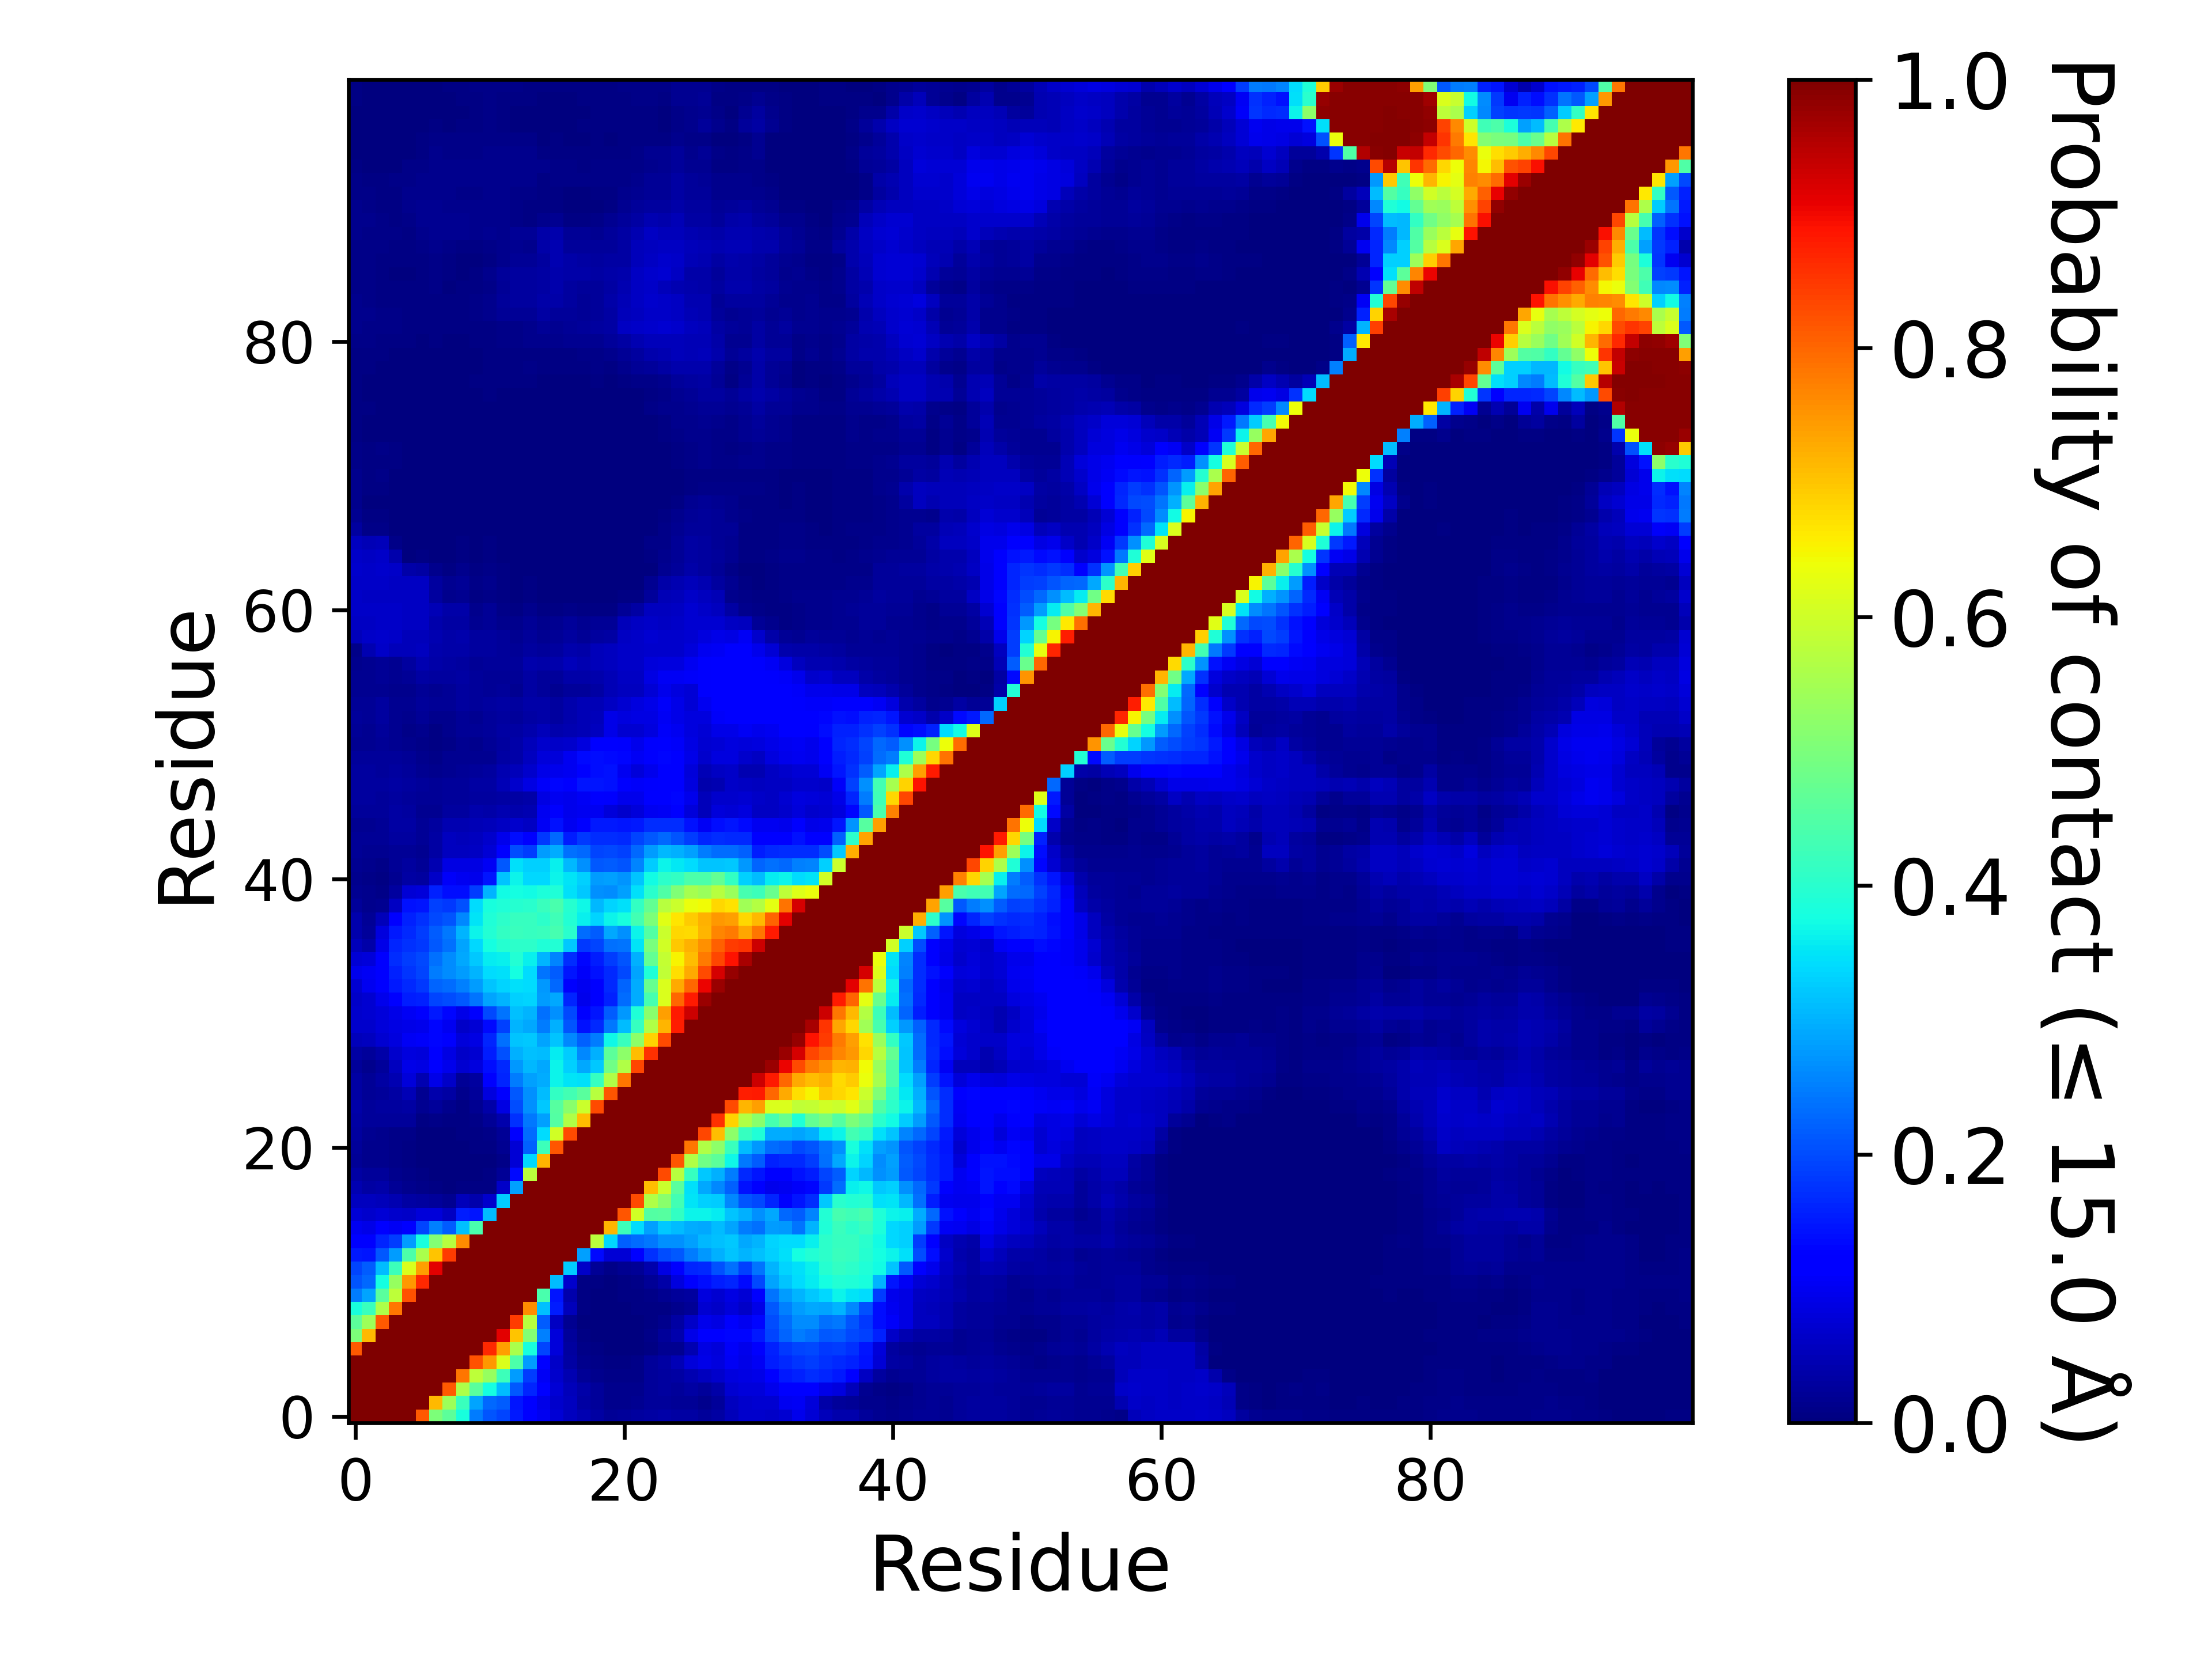

Values plotted in this chart, from the file beside it:
, 1, 2, 3, 4, 5, 6, 7, 8, 9, 10, 11, 12, 13, 14, 15, 16, 17, 18, 19, 20, 21, 22, 23
1, 1.0, 1.0, 1.0, 1.0, 1.0, 0.8155, 0.5011, 0.4621, 0.3803, 0.2479, 0.2097, 0.1942, 0.1486, 0.1217, 0.09895, 0.07779, 0.05841, 0.04399, 0.03334, 0.02243, 0.02722, 0.03104, 0.03504
2, 1.0, 1.0, 1.0, 1.0, 1.0, 1.0, 0.7137, 0.5401, 0.4185, 0.2883, 0.2273, 0.2178, 0.1484, 0.1246, 0.0928, 0.07015, 0.05543, 0.0348, 0.02413, 0.01494, 0.01333, 0.01613, 0.02658
3, 1.0, 1.0, 1.0, 1.0, 1.0, 1.0, 1.0, 0.815, 0.5615, 0.4587, 0.3759, 0.3105, 0.2145, 0.1624, 0.1154, 0.07691, 0.05332, 0.03591, 0.0244, 0.01393, 0.01355, 0.01405, 0.02561
4, 1.0, 1.0, 1.0, 1.0, 1.0, 1.0, 1.0, 1.0, 0.7835, 0.5793, 0.5317, 0.4235, 0.2779, 0.1847, 0.1051, 0.07004, 0.04404, 0.02232, 0.01398, 0.008825, 0.01029, 0.01154, 0.02644
5, 1.0, 1.0, 1.0, 1.0, 1.0, 1.0, 1.0, 1.0, 1.0, 0.8228, 0.7499, 0.6159, 0.4443, 0.2804, 0.1184, 0.06363, 0.03199, 0.0156, 0.00954, 0.0048, 0.007615, 0.00997, 0.02681
6, 0.8155, 1.0, 1.0, 1.0, 1.0, 1.0, 1.0, 1.0, 1.0, 1.0, 0.8668, 0.7394, 0.5572, 0.3825, 0.1942, 0.08164, 0.03056, 0.00939, 0.00407, 0.002495, 0.00319, 0.002985, 0.007685
7, 0.5011, 0.7137, 1.0, 1.0, 1.0, 1.0, 1.0, 1.0, 1.0, 1.0, 1.0, 0.9131, 0.6998, 0.5083, 0.2522, 0.07949, 0.02422, 0.00663, 0.00305, 0.00234, 0.00254, 0.003515, 0.00857
8, 0.4621, 0.5401, 0.815, 1.0, 1.0, 1.0, 1.0, 1.0, 1.0, 1.0, 1.0, 1.0, 0.8454, 0.5719, 0.2162, 0.05967, 0.01611, 0.002955, 0.001295, 0.00144, 0.001645, 0.00159, 0.00492
9, 0.3803, 0.4185, 0.5615, 0.7835, 1.0, 1.0, 1.0, 1.0, 1.0, 1.0, 1.0, 1.0, 1.0, 0.7615, 0.3159, 0.1543, 0.05456, 0.00593, 0.00379, 0.00302, 0.003625, 0.006405, 0.00709
10, 0.2479, 0.2883, 0.4587, 0.5793, 0.8228, 1.0, 1.0, 1.0, 1.0, 1.0, 1.0, 1.0, 1.0, 1.0, 0.4378, 0.1463, 0.04154, 0.00556, 0.003125, 0.00211, 0.00421, 0.00721, 0.01089
11, 0.2097, 0.2273, 0.3759, 0.5317, 0.7499, 0.8668, 1.0, 1.0, 1.0, 1.0, 1.0, 1.0, 1.0, 1.0, 1.0, 0.3112, 0.0671, 0.006445, 0.00432, 0.003095, 0.00721, 0.01085, 0.02289
12, 0.1942, 0.2178, 0.3105, 0.4235, 0.6159, 0.7394, 0.9131, 1.0, 1.0, 1.0, 1.0, 1.0, 1.0, 1.0, 1.0, 1.0, 0.3252, 0.06358, 0.02285, 0.01025, 0.01624, 0.0231, 0.0406
13, 0.1486, 0.1484, 0.2145, 0.2779, 0.4443, 0.5572, 0.6998, 0.8454, 1.0, 1.0, 1.0, 1.0, 1.0, 1.0, 1.0, 1.0, 1.0, 0.2837, 0.1363, 0.07683, 0.0755, 0.1268, 0.1746
14, 0.1217, 0.1246, 0.1624, 0.1847, 0.2804, 0.3825, 0.5083, 0.5719, 0.7615, 1.0, 1.0, 1.0, 1.0, 1.0, 1.0, 1.0, 1.0, 1.0, 0.5751, 0.338, 0.2222, 0.2328, 0.2447
15, 0.09895, 0.0928, 0.1154, 0.1051, 0.1184, 0.1942, 0.2522, 0.2162, 0.3159, 0.4378, 1.0, 1.0, 1.0, 1.0, 1.0, 1.0, 1.0, 1.0, 1.0, 0.718, 0.4253, 0.3434, 0.2823
16, 0.07779, 0.07015, 0.07691, 0.07004, 0.06363, 0.08164, 0.07949, 0.05967, 0.1543, 0.1463, 0.3112, 1.0, 1.0, 1.0, 1.0, 1.0, 1.0, 1.0, 1.0, 1.0, 0.8181, 0.6053, 0.4519
17, 0.05841, 0.05543, 0.05332, 0.04404, 0.03199, 0.03056, 0.02422, 0.01611, 0.05456, 0.04154, 0.0671, 0.3252, 1.0, 1.0, 1.0, 1.0, 1.0, 1.0, 1.0, 1.0, 1.0, 0.8315, 0.564
18, 0.04399, 0.0348, 0.03591, 0.02232, 0.0156, 0.00939, 0.00663, 0.002955, 0.00593, 0.00556, 0.006445, 0.06358, 0.2837, 1.0, 1.0, 1.0, 1.0, 1.0, 1.0, 1.0, 1.0, 1.0, 0.7081
19, 0.03334, 0.02413, 0.0244, 0.01398, 0.00954, 0.00407, 0.00305, 0.001295, 0.00379, 0.003125, 0.00432, 0.02285, 0.1363, 0.5751, 1.0, 1.0, 1.0, 1.0, 1.0, 1.0, 1.0, 1.0, 1.0
20, 0.02243, 0.01494, 0.01393, 0.008825, 0.0048, 0.002495, 0.00234, 0.00144, 0.00302, 0.00211, 0.003095, 0.01025, 0.07683, 0.338, 0.718, 1.0, 1.0, 1.0, 1.0, 1.0, 1.0, 1.0, 1.0
21, 0.02722, 0.01333, 0.01355, 0.01029, 0.007615, 0.00319, 0.00254, 0.001645, 0.003625, 0.00421, 0.00721, 0.01624, 0.0755, 0.2222, 0.4253, 0.8181, 1.0, 1.0, 1.0, 1.0, 1.0, 1.0, 1.0
22, 0.03104, 0.01613, 0.01405, 0.01154, 0.00997, 0.002985, 0.003515, 0.00159, 0.006405, 0.00721, 0.01085, 0.0231, 0.1268, 0.2328, 0.3434, 0.6053, 0.8315, 1.0, 1.0, 1.0, 1.0, 1.0, 1.0
23, 0.03504, 0.02658, 0.02561, 0.02644, 0.02681, 0.007685, 0.00857, 0.00492, 0.00709, 0.01089, 0.02289, 0.0406, 0.1746, 0.2447, 0.2823, 0.4519, 0.564, 0.7081, 1.0, 1.0, 1.0, 1.0, 1.0
24, 0.03726, 0.02732, 0.02748, 0.02811, 0.0328, 0.01861, 0.02344, 0.01467, 0.00769, 0.0157, 0.03902, 0.08787, 0.2008, 0.2692, 0.3206, 0.4532, 0.5176, 0.5965, 0.8318, 1.0, 1.0, 1.0, 1.0
25, 0.03367, 0.01971, 0.02613, 0.0316, 0.05021, 0.01721, 0.03948, 0.0325, 0.01281, 0.02456, 0.08294, 0.1271, 0.2126, 0.2679, 0.3101, 0.4121, 0.433, 0.4609, 0.5735, 0.8191, 1.0, 1.0, 1.0
26, 0.03391, 0.02122, 0.03263, 0.04662, 0.08016, 0.04547, 0.09054, 0.06381, 0.021, 0.02913, 0.1106, 0.1624, 0.2481, 0.2839, 0.2957, 0.3635, 0.3512, 0.3444, 0.417, 0.5626, 0.7815, 1.0, 1.0
27, 0.02723, 0.01243, 0.02491, 0.05561, 0.09127, 0.08782, 0.1164, 0.09392, 0.0719, 0.08575, 0.1367, 0.1671, 0.2738, 0.3078, 0.2893, 0.3653, 0.3304, 0.2929, 0.3221, 0.4855, 0.5625, 0.8349, 1.0
28, 0.03444, 0.02598, 0.03646, 0.06899, 0.08473, 0.08089, 0.1158, 0.08665, 0.06547, 0.07179, 0.1559, 0.2036, 0.2985, 0.3155, 0.3123, 0.3593, 0.3279, 0.2613, 0.2988, 0.4629, 0.5226, 0.7105, 0.8569
29, 0.05384, 0.05504, 0.07056, 0.08549, 0.1027, 0.1093, 0.1299, 0.1107, 0.07892, 0.08662, 0.1621, 0.2354, 0.3181, 0.3228, 0.289, 0.3193, 0.2604, 0.2205, 0.249, 0.3674, 0.4205, 0.5232, 0.684
30, 0.06856, 0.06937, 0.07915, 0.08874, 0.09205, 0.09393, 0.1307, 0.09956, 0.06592, 0.07553, 0.136, 0.1875, 0.3012, 0.2895, 0.2487, 0.2978, 0.2098, 0.143, 0.1679, 0.2442, 0.3115, 0.4168, 0.5646
31, 0.06817, 0.07194, 0.08145, 0.09051, 0.1034, 0.1122, 0.152, 0.131, 0.09072, 0.1101, 0.1965, 0.2388, 0.316, 0.3035, 0.2371, 0.268, 0.1954, 0.1221, 0.1482, 0.2178, 0.2747, 0.3877, 0.5164
32, 0.06611, 0.07327, 0.09588, 0.1214, 0.1529, 0.1591, 0.1937, 0.2009, 0.2121, 0.2394, 0.2859, 0.3037, 0.3312, 0.3321, 0.2779, 0.2901, 0.1618, 0.09623, 0.1254, 0.159, 0.2324, 0.2944, 0.4347
33, 0.07368, 0.1001, 0.1147, 0.1501, 0.1668, 0.1805, 0.2249, 0.2342, 0.2528, 0.2802, 0.3178, 0.3337, 0.3465, 0.3405, 0.2739, 0.2274, 0.11, 0.1007, 0.1265, 0.1667, 0.2233, 0.2958, 0.4747
34, 0.09569, 0.1032, 0.1174, 0.1582, 0.1784, 0.1941, 0.2477, 0.2635, 0.2777, 0.3039, 0.3416, 0.3452, 0.3774, 0.3409, 0.242, 0.2183, 0.1468, 0.1092, 0.1442, 0.1649, 0.1983, 0.2861, 0.3899
35, 0.07661, 0.07924, 0.1217, 0.1703, 0.184, 0.1984, 0.2346, 0.2627, 0.2916, 0.3212, 0.3577, 0.3617, 0.3927, 0.3627, 0.3014, 0.2562, 0.1718, 0.1324, 0.1556, 0.1856, 0.2071, 0.2971, 0.4694
36, 0.05082, 0.03889, 0.09175, 0.1604, 0.1719, 0.182, 0.2144, 0.2373, 0.2863, 0.3383, 0.3788, 0.3954, 0.405, 0.4062, 0.3881, 0.3942, 0.323, 0.1803, 0.1943, 0.2352, 0.2394, 0.3477, 0.4967
37, 0.04099, 0.02718, 0.08206, 0.1488, 0.1667, 0.1854, 0.2166, 0.2461, 0.3046, 0.3634, 0.3906, 0.4117, 0.4204, 0.4159, 0.4197, 0.437, 0.4005, 0.2336, 0.2176, 0.2896, 0.2671, 0.3662, 0.4514
38, 0.03957, 0.02167, 0.05399, 0.1277, 0.1578, 0.1755, 0.1986, 0.2087, 0.2583, 0.3485, 0.3874, 0.4034, 0.4178, 0.4171, 0.4038, 0.4289, 0.3938, 0.3597, 0.3332, 0.3654, 0.3822, 0.4314, 0.5024
39, 0.02486, 0.01509, 0.01633, 0.05904, 0.1425, 0.1452, 0.1893, 0.1824, 0.2061, 0.3402, 0.3798, 0.3868, 0.3976, 0.3994, 0.418, 0.4378, 0.3956, 0.3707, 0.3062, 0.3354, 0.3438, 0.4137, 0.4726
40, 0.01726, 0.013, 0.01036, 0.03008, 0.0746, 0.08126, 0.1585, 0.138, 0.1376, 0.1847, 0.3025, 0.373, 0.3779, 0.3728, 0.3865, 0.3886, 0.3449, 0.3216, 0.2658, 0.2639, 0.2819, 0.3439, 0.399
41, 0.01465, 0.00897, 0.00773, 0.01804, 0.03294, 0.03096, 0.06334, 0.1067, 0.09961, 0.09464, 0.1474, 0.3202, 0.3633, 0.3383, 0.3387, 0.3668, 0.3494, 0.3317, 0.2776, 0.283, 0.2706, 0.3166, 0.3721
42, 0.01885, 0.0128, 0.01082, 0.02074, 0.02876, 0.02223, 0.04502, 0.08611, 0.08614, 0.08711, 0.1051, 0.2147, 0.3461, 0.3283, 0.3298, 0.3602, 0.3076, 0.2661, 0.2143, 0.2159, 0.2101, 0.2572, 0.3254
43, 0.02175, 0.01817, 0.01644, 0.02084, 0.02227, 0.01732, 0.0326, 0.05786, 0.05659, 0.0621, 0.07764, 0.1229, 0.1996, 0.1853, 0.2793, 0.2966, 0.2344, 0.2267, 0.1919, 0.1979, 0.1885, 0.2266, 0.2776
44, 0.0223, 0.02125, 0.02221, 0.02904, 0.02984, 0.02175, 0.03419, 0.05749, 0.05363, 0.05654, 0.06872, 0.09727, 0.1378, 0.1213, 0.183, 0.2291, 0.1559, 0.1825, 0.1718, 0.1699, 0.1642, 0.1944, 0.2146
45, 0.01926, 0.01867, 0.0208, 0.03168, 0.03288, 0.0229, 0.03012, 0.04405, 0.04606, 0.05034, 0.05079, 0.05999, 0.06681, 0.06147, 0.1028, 0.1443, 0.1008, 0.1178, 0.1521, 0.1517, 0.1449, 0.1487, 0.1708
46, 0.02624, 0.02724, 0.02473, 0.03161, 0.02779, 0.01883, 0.0184, 0.02814, 0.02741, 0.0397, 0.03899, 0.04446, 0.03958, 0.04327, 0.1004, 0.1125, 0.09587, 0.09909, 0.09823, 0.08038, 0.06717, 0.07855, 0.1007
47, 0.02999, 0.02886, 0.02627, 0.02984, 0.02705, 0.02227, 0.02076, 0.02363, 0.02375, 0.02967, 0.03123, 0.03427, 0.03264, 0.03617, 0.08849, 0.1002, 0.09436, 0.1052, 0.1233, 0.1115, 0.0944, 0.09686, 0.1156
48, 0.0295, 0.03096, 0.02995, 0.033, 0.02873, 0.0241, 0.02287, 0.02388, 0.02445, 0.03357, 0.03303, 0.04849, 0.06846, 0.08691, 0.1077, 0.1318, 0.1265, 0.1447, 0.1463, 0.1416, 0.1187, 0.1076, 0.1124
49, 0.02894, 0.02943, 0.02714, 0.02895, 0.02522, 0.01817, 0.01419, 0.01859, 0.01974, 0.02552, 0.02759, 0.04409, 0.05275, 0.0701, 0.09329, 0.0973, 0.1001, 0.1279, 0.14, 0.141, 0.1003, 0.07906, 0.09492
50, 0.02533, 0.0252, 0.02454, 0.02541, 0.02076, 0.01462, 0.0114, 0.01585, 0.01794, 0.01673, 0.01772, 0.03248, 0.03666, 0.05854, 0.08024, 0.07879, 0.09779, 0.1336, 0.1391, 0.1363, 0.13, 0.1051, 0.11
51, 0.01806, 0.0193, 0.02266, 0.0175, 0.01328, 0.01087, 0.00667, 0.01148, 0.01582, 0.01294, 0.02019, 0.03067, 0.03602, 0.05454, 0.06791, 0.06519, 0.0672, 0.08439, 0.1268, 0.1271, 0.1108, 0.09633, 0.1115
52, 0.02062, 0.01891, 0.02688, 0.01797, 0.0115, 0.01462, 0.00635, 0.01267, 0.01997, 0.02155, 0.02532, 0.03301, 0.03432, 0.04117, 0.05142, 0.04002, 0.04475, 0.04968, 0.05819, 0.09148, 0.07233, 0.07112, 0.0849
53, 0.02405, 0.02207, 0.02759, 0.01782, 0.01505, 0.02, 0.01244, 0.01498, 0.0215, 0.01904, 0.02514, 0.03112, 0.02655, 0.03482, 0.03678, 0.02857, 0.04254, 0.04785, 0.05325, 0.09323, 0.08434, 0.08966, 0.08905
54, 0.0202, 0.02221, 0.0298, 0.01623, 0.01816, 0.02729, 0.02016, 0.02043, 0.03082, 0.02588, 0.02738, 0.03303, 0.02862, 0.03596, 0.03655, 0.02849, 0.0415, 0.04697, 0.04824, 0.06143, 0.07409, 0.08487, 0.09368
55, 0.01788, 0.01769, 0.01765, 0.01372, 0.01439, 0.02014, 0.01638, 0.02092, 0.0295, 0.02553, 0.02251, 0.02436, 0.01938, 0.03134, 0.02424, 0.01644, 0.02615, 0.02704, 0.03408, 0.04763, 0.05622, 0.05705, 0.07791
56, 0.01618, 0.01844, 0.02098, 0.01571, 0.0204, 0.03461, 0.02811, 0.03016, 0.03305, 0.02547, 0.02303, 0.02292, 0.01996, 0.03251, 0.02654, 0.02417, 0.03754, 0.03746, 0.04222, 0.04998, 0.05908, 0.06017, 0.08967
57, 0.01311, 0.01618, 0.02146, 0.01829, 0.03008, 0.04683, 0.03775, 0.03455, 0.03029, 0.02283, 0.02673, 0.02697, 0.0273, 0.03946, 0.03898, 0.04037, 0.05334, 0.04633, 0.05328, 0.05806, 0.0639, 0.06567, 0.07952
58, 0.01102, 0.0459, 0.06479, 0.05158, 0.05278, 0.05584, 0.04226, 0.03849, 0.03696, 0.02969, 0.02958, 0.02716, 0.02211, 0.03081, 0.02541, 0.02937, 0.04007, 0.03751, 0.0513, 0.05667, 0.06389, 0.06479, 0.06883
59, 0.05323, 0.06277, 0.06979, 0.06461, 0.05467, 0.05412, 0.04406, 0.0386, 0.03978, 0.02867, 0.02817, 0.02386, 0.0177, 0.02684, 0.01695, 0.02061, 0.02844, 0.02246, 0.02807, 0.0342, 0.05998, 0.06365, 0.07044
60, 0.06215, 0.06234, 0.06376, 0.06389, 0.05995, 0.05899, 0.04207, 0.03296, 0.03433, 0.0182, 0.02118, 0.01329, 0.0132, 0.0204, 0.01545, 0.01796, 0.02484, 0.01912, 0.02014, 0.02225, 0.05345, 0.05947, 0.06439
... 40 more rows
